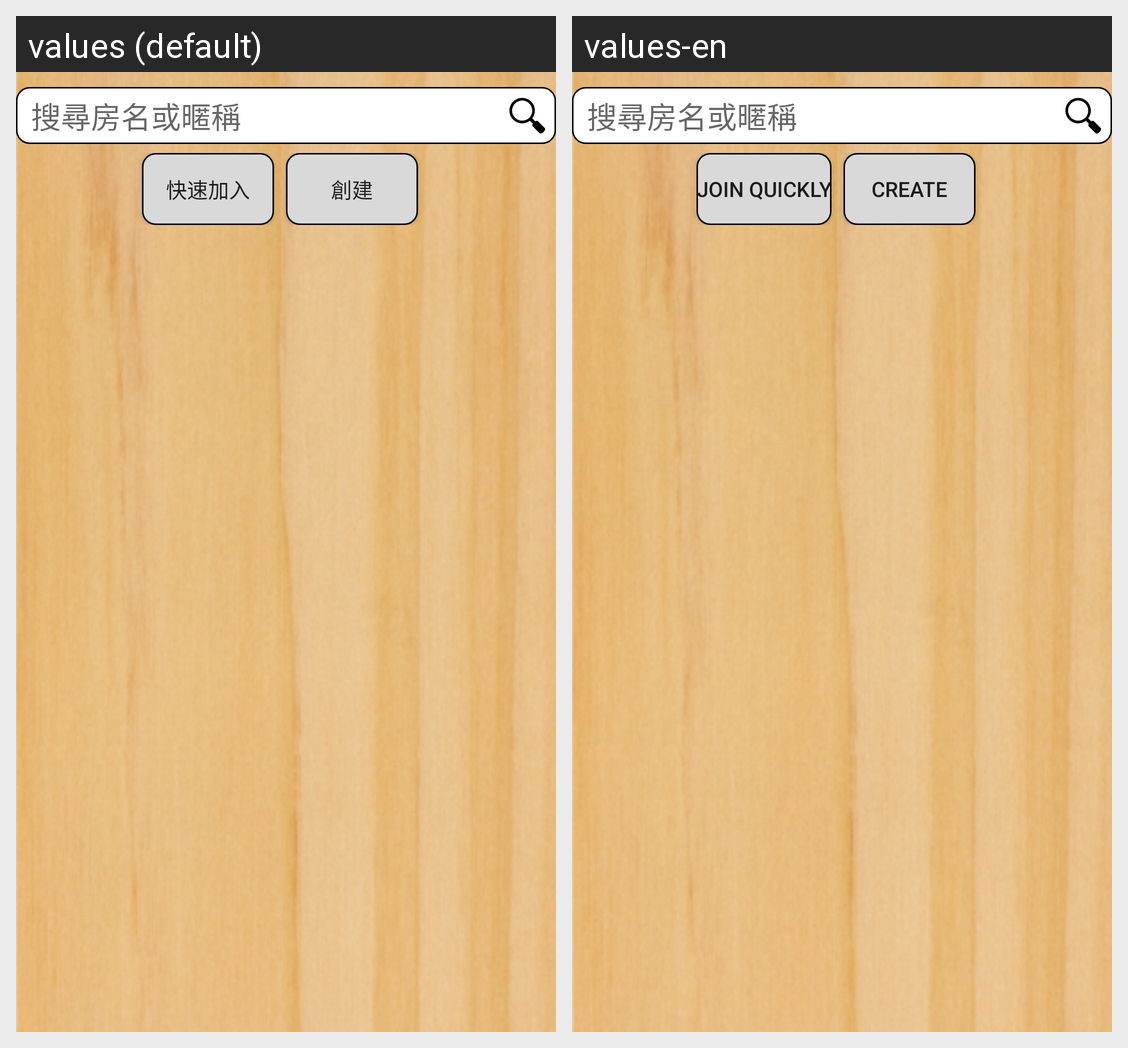

For this localized Android screen grid, give each drawn string resource with its value in every locale shown.
Android screen res/layout/activity_room_list.xml rendered under 2 locales, left to right: values (default), values-en. Device: Nexus 5 (rendered at 1080×1920; each locale shown at half size, 540×960, under a caption strip naming it); theme AppTheme.
Strings drawn on this screen, with the default value and each locale's value (text and hints the layout hard-codes, and strings that could not be matched under every locale, appear in the picture but are not listed):

searchRoomNameOrNickname
  values: 搜尋房名或暱稱
  values-en: 搜尋房名或暱稱  [not translated; the default value is used]

joinQuickly
  values: 快速加入
  values-en: Join quickly

create
  values: 創建
  values-en: Create
